Run: headless pygame with SDL's dummy video driver; simulated clock (each Clock.tick advances the game by its frame time, no real sleeping); random seed 0; keys injected as events and as key.get_pressed() state; mouse plan: one left click at the window centre at the start of phase 2, then a move to the lower-right quarter at the start of phase 3.
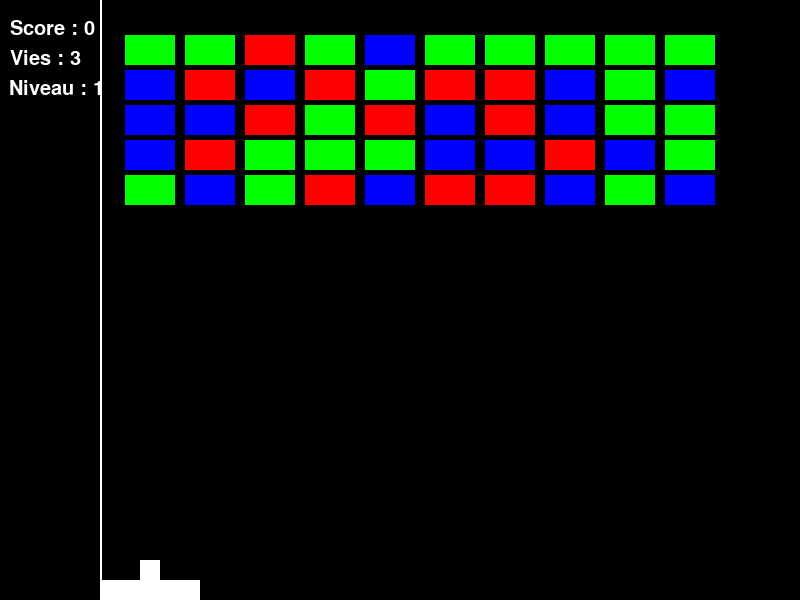
Frame 1 of 4 · flips 1–60 · no input
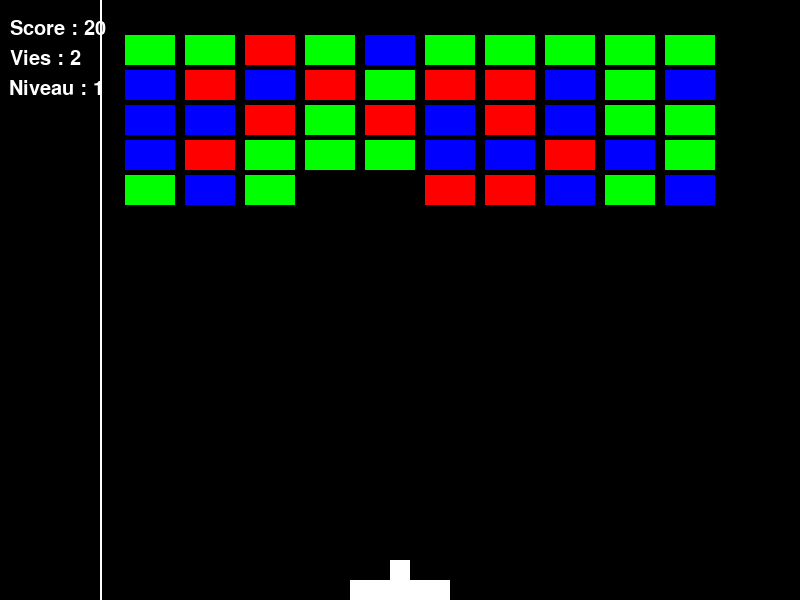
Frame 2 of 4 · flips 61–180 · clicked the window centre · tapped SPACE, RETURN · held RIGHT (→), D
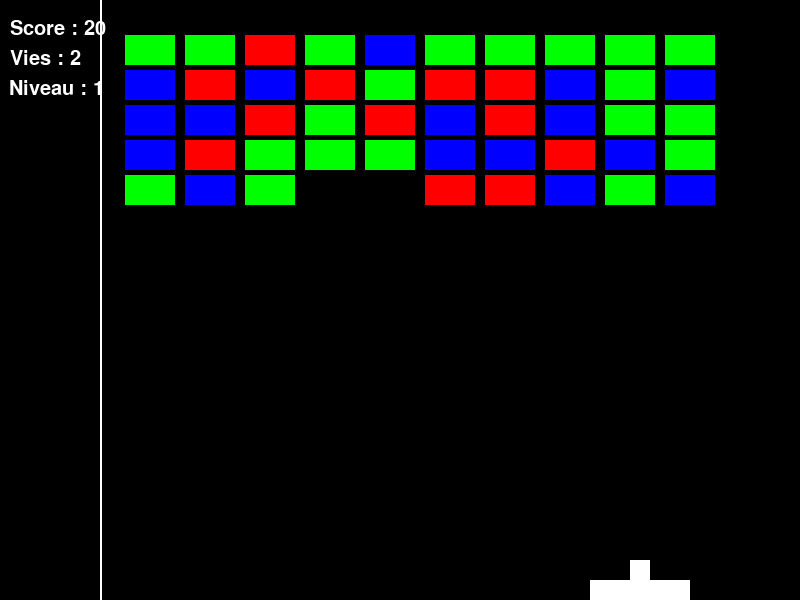
Frame 3 of 4 · flips 181–300 · moved the mouse to the lower-right quarter · held DOWN (↓), S
Frame 4 of 4 · flips 301–420 · held LEFT (←), A, UP (↑), W · screen unchanged from frame 3, image omitted

The pygame program that drew these frames:


import random
import sys
import pygame
import pygame.freetype
import math

pygame.init()
pygame.freetype.init()

myfont = pygame.freetype.SysFont(None, 20)

width, height = 800, 600
screen = pygame.display.set_mode((width, height))
pygame.display.set_caption("Casse-briques")

clock = pygame.time.Clock()

BLANC = (255, 255, 255)
COULEURS = [(255, 0, 0),(0, 255, 0),(0, 0, 255)]
NOIR = (0, 0, 0)

RAYON_BALLE = 10
XMIN, YMIN = 100, 0
XMAX, YMAX = width, height


class Balle:

    def vitesse_par_angle(self, angle):
        self.vx = self.vitesse * math.cos(math.radians(angle))
        self.vy = -self.vitesse * math.sin(math.radians(angle))

    def __init__(self):
        self.x, self.y = (400, 400)
        self.vitesse = 8
        self.vitesse_par_angle(60)
        self.sur_raquette = True

    def afficher(self):
        pygame.draw.rect(
            screen, BLANC,
            (int(self.x - RAYON_BALLE),
             int(self.y - RAYON_BALLE),
             2 * RAYON_BALLE, 2 * RAYON_BALLE), 0
        )

    def rebond_raquette(self, raquette):
        diff = raquette.x - self.x
        longueur_totale = raquette.longueur / 2 + RAYON_BALLE
        angle = 90 + 80 * diff / longueur_totale
        self.vitesse_par_angle(angle)

    def deplacer(self, raquette, briques):
        if self.sur_raquette:
            self.y = raquette.y - 2 * RAYON_BALLE
            self.x = raquette.x
        else:
            self.x += self.vx
            self.y += self.vy

            if raquette.collision_balle(self) and self.vy > 0:
                self.rebond_raquette(raquette)

            if self.x + RAYON_BALLE > XMAX:
                self.vx = -self.vx

            if self.x - RAYON_BALLE < XMIN:
                self.vx = -self.vx

            if self.y + RAYON_BALLE > YMAX:
                self.sur_raquette = True

            if self.y - RAYON_BALLE < YMIN:
                self.vy = -self.vy

            for brique in briques:
                if brique.en_vie():
                    brique.collision_balle(self)


class Raquette:

    def __init__(self):
        self.x = (XMIN + XMAX) / 2
        self.y = YMAX - RAYON_BALLE
        self.longueur = 10 * RAYON_BALLE

    def afficher(self):
        pygame.draw.rect(
            screen, BLANC,
            (int(self.x - self.longueur / 2),
             int(self.y - RAYON_BALLE),
             self.longueur, 2 * RAYON_BALLE), 0
        )

    def deplacer(self, x):
        if x - self.longueur / 2 < XMIN:
            self.x = XMIN + self.longueur / 2
        elif x + self.longueur / 2 > XMAX:
            self.x = XMAX - self.longueur / 2
        else:
            self.x = x

    def collision_balle(self, balle):
        vertical = abs(self.y - balle.y) < 2 * RAYON_BALLE
        horizontal = abs(self.x - balle.x) < (
            self.longueur / 2 + RAYON_BALLE
        )
        return vertical and horizontal


class Brique:

    def __init__(self, x, y):
        self.x = x
        self.y = y
        self.vie = 1
        self.longueur = 5 * RAYON_BALLE
        self.largeur = 3 * RAYON_BALLE
        self.color = random.choice(COULEURS)

    def en_vie(self):
        return self.vie > 0

    def afficher(self):
        pygame.draw.rect(
            screen, self.color,
            (int(self.x - self.longueur / 2),
             int(self.y - self.largeur / 2),
             self.longueur, self.largeur), 0
        )

    def collision_balle(self, balle):
        marge = self.largeur / 2 + RAYON_BALLE
        dy = balle.y - self.y
        touche = False

        if balle.x >= self.x:
            dx = balle.x - (
                self.x + self.longueur / 2 - self.largeur / 2
            )
            if abs(dy) <= marge and dx <= marge:
                touche = True
                if dx <= abs(dy):
                    balle.vy = -balle.vy
                else:
                    balle.vx = -balle.vx
        else:
            dx = balle.x - (
                self.x - self.longueur / 2 + self.largeur / 2
            )
            if abs(dy) <= marge and -dx <= marge:
                touche = True
                if -dx <= abs(dy):
                    balle.vy = -balle.vy
                else:
                    balle.vx = -balle.vx

        if touche:
            self.vie -= 1

        return touche


class Jeu:

    def __init__(self):
        self.initialiser()

    def initialiser(self):
        self.balle = Balle()
        self.raquette = Raquette()
        self.briques = []

        for ligne in range(5):
            for colonne in range(10):
                x = 150 + colonne * 60
                y = 50 + ligne * 35
                self.briques.append(Brique(x, y))

        self.vies = 3
        self.score = 0
        self.niveau = 1
        self.game_over = False

    def gestion_evenements(self):
        for event in pygame.event.get():
            if event.type == pygame.QUIT:
                pygame.quit()
                sys.exit()

            elif event.type == pygame.MOUSEBUTTONDOWN:
                if event.button == 1:
                    if self.game_over:
                        self.initialiser()
                    elif self.balle.sur_raquette:
                        self.balle.sur_raquette = False
                        self.balle.vitesse_par_angle(60)

    def mise_a_jour(self):
        if self.game_over:
            return

        x, y = pygame.mouse.get_pos()

        if not self.balle.sur_raquette:
            ancienne_vie = [
                brique.vie for brique in self.briques
            ]

            self.balle.deplacer(self.raquette, self.briques)

            for i, brique in enumerate(self.briques):
                if ancienne_vie[i] > 0 and not brique.en_vie():
                    self.score += 10

            if self.balle.sur_raquette and self.balle.y >= YMAX - RAYON_BALLE:
                self.vies -= 1

                if self.vies <= 0:
                    self.game_over = True

        else:
            self.balle.deplacer(self.raquette, self.briques)

        self.raquette.deplacer(x)

        if all(not brique.en_vie() for brique in self.briques):
            self.niveau += 1
            self.briques = []

            for ligne in range(5):
                for colonne in range(10):
                    x = 150 + colonne * 60
                    y = 50 + ligne * 35
                    self.briques.append(Brique(x, y))

            self.balle = Balle()
            self.raquette = Raquette()

    def affichage(self):
        screen.fill(NOIR)

        pygame.draw.line(
            screen, BLANC, (XMIN, YMIN), (XMIN, YMAX), 2
        )

        for brique in self.briques:
            if brique.en_vie():
                brique.afficher()

        self.balle.afficher()
        self.raquette.afficher()

        texte, rect = myfont.render(
            "Score : " + str(self.score), BLANC
        )
        rect.topleft = (10, 20)
        screen.blit(texte, rect)

        texte, rect = myfont.render(
            "Vies : " + str(self.vies), BLANC
        )
        rect.topleft = (10, 50)
        screen.blit(texte, rect)

        texte, rect = myfont.render(
            "Niveau : " + str(self.niveau), BLANC
        )
        rect.topleft = (10, 80)
        screen.blit(texte, rect)

        if self.game_over:
            texte, rect = myfont.render(
                "Game Over - Cliquez pour recommencer", BLANC
            )
            rect.center = (width // 2, height // 2)
            screen.blit(texte, rect)


jeu = Jeu()

while True:
    jeu.gestion_evenements()
    jeu.mise_a_jour()
    jeu.affichage()

    pygame.display.flip()
    clock.tick(60)
